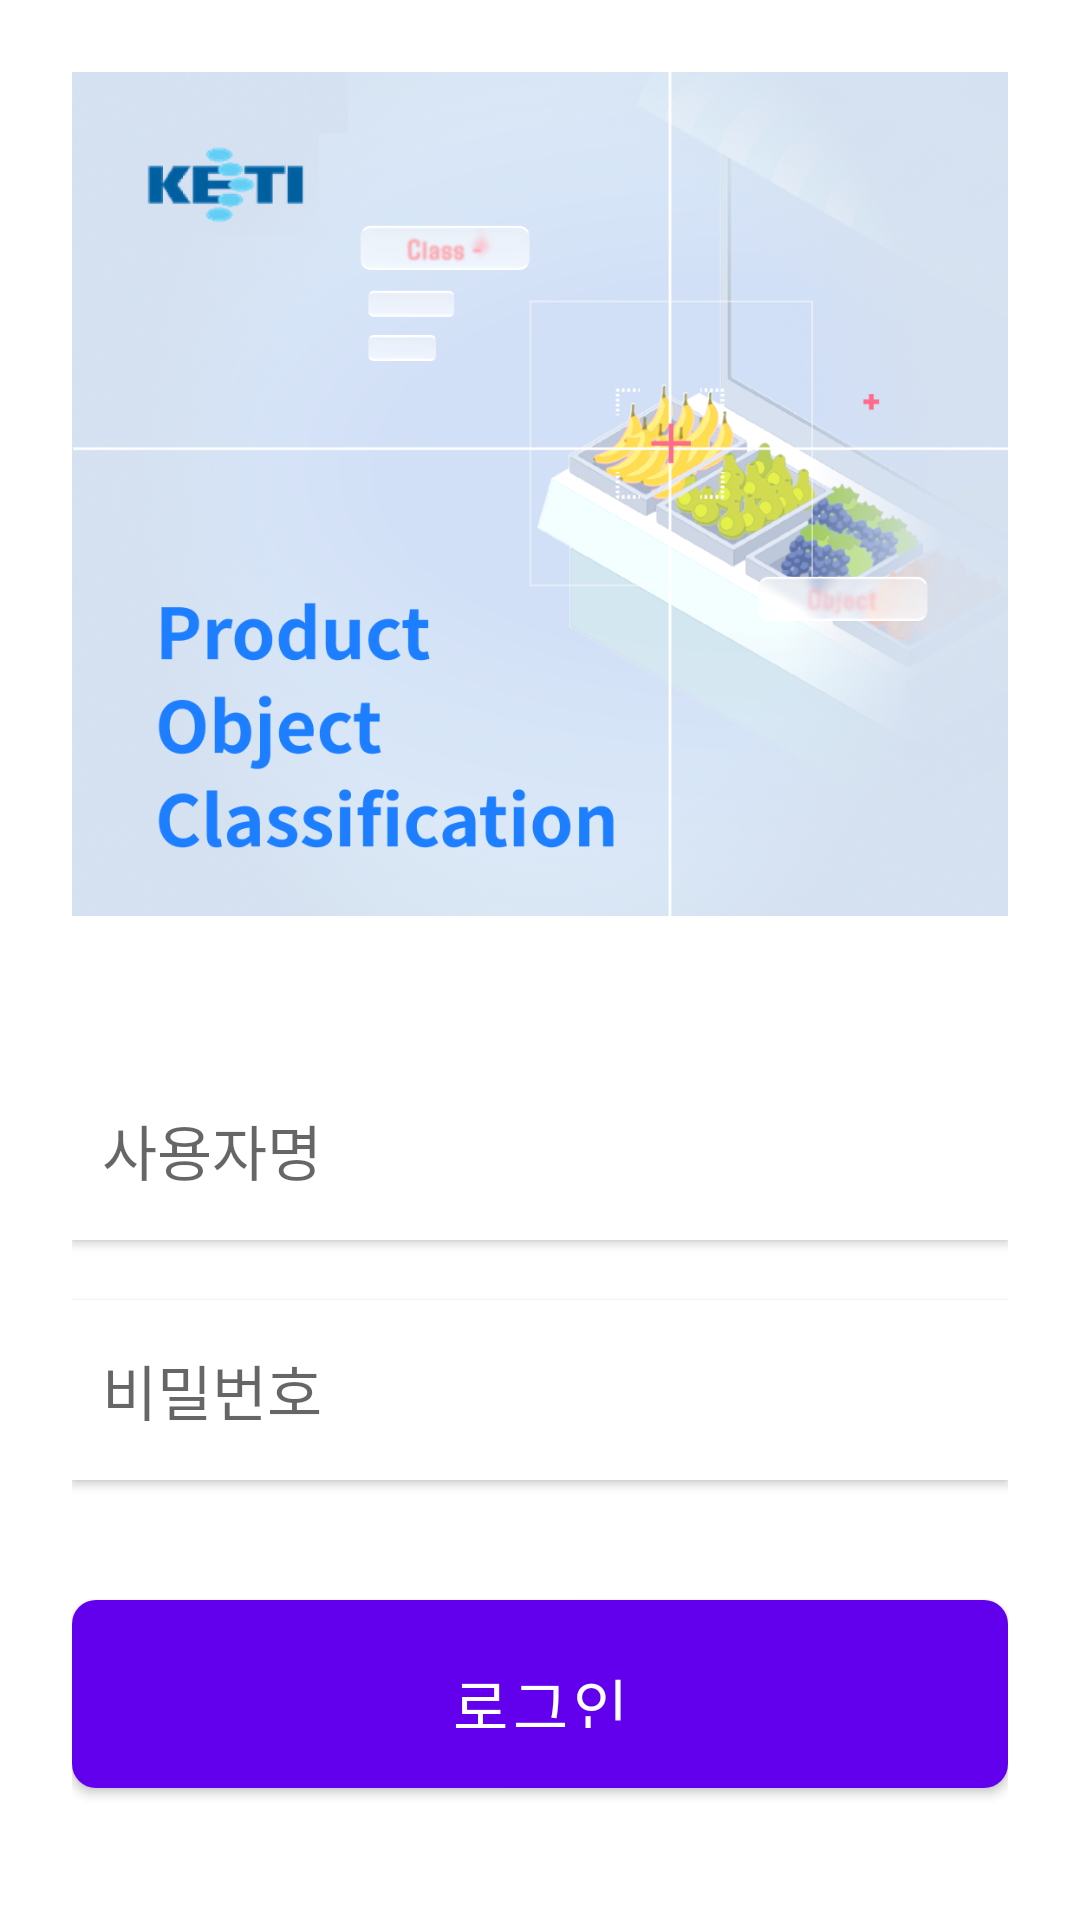

This screen was rendered from an Android layout file. Write that file and the resources it references.
<!-- AndroidManifest.xml: application theme Theme.EdgeAIApp -->
<!-- res/layout/activity_login.xml -->
<LinearLayout xmlns:android="http://schemas.android.com/apk/res/android"
    android:layout_width="match_parent"
    android:layout_height="match_parent"
    android:background="@android:color/white"
    android:orientation="vertical">

    
    <LinearLayout
        android:layout_width="match_parent"
        android:layout_height="174dp"
        android:layout_weight="1"
        android:gravity="center"
        android:orientation="vertical"
        android:padding="24dp">

        <ImageView
            android:layout_width="match_parent"
            android:layout_height="0dp"
            android:layout_weight="1"
            android:background="@android:color/transparent"
            android:contentDescription="앱 로고"
            android:scaleType="centerCrop"
            android:src="@drawable/meun_bg" />

    </LinearLayout>

    
    <LinearLayout
        android:layout_width="match_parent"
        android:layout_height="0dp"
        android:layout_weight="2"
        android:gravity="center"
        android:orientation="vertical"
        android:padding="24dp">

        

        

        

        
        <EditText
            android:id="@+id/usernameEditText"
            android:layout_width="match_parent"
            android:layout_height="60dp"
            android:layout_marginBottom="20dp"
            android:background="@android:color/white"
            android:elevation="2dp"
            android:hint="사용자명"
            android:inputType="text"
            android:minHeight="60dp"
            android:padding="10dp"
            android:textColor="#FB000000"
            android:textSize="20sp" />

        <EditText
            android:id="@+id/passwordEditText"
            android:layout_width="match_parent"
            android:layout_height="60dp"
            android:layout_marginBottom="40dp"
            android:background="@android:color/white"
            android:elevation="2dp"
            android:hint="비밀번호"
            android:inputType="textPassword"
            android:minHeight="60dp"
            android:padding="10dp"
            android:textColor="#000000"
            android:textSize="20sp" />

        <Button
            android:id="@+id/loginButton"
            android:layout_width="match_parent"
            android:layout_height="wrap_content"
            android:elevation="2dp"
            android:minHeight="60dp"
            android:padding="20dp"
            android:text="로그인"
            android:textSize="20sp"
            android:layout_marginBottom="20dp"
            style="@style/BlueButton" />

        
        <Button
            android:id="@+id/btnSettings"
            android:layout_width="match_parent"
            android:layout_height="wrap_content"
            android:background="@android:color/darker_gray"
            android:elevation="2dp"
            android:minHeight="50dp"
            android:padding="15dp"
            android:text="엣지서버 설정"
            android:textColor="@android:color/white"
            android:textSize="16sp" />

    </LinearLayout>

</LinearLayout>
<!-- resources referenced by this layout -->
<resources>
  <!-- drawable meun_bg: png bitmap (drawable, 896875 bytes) -->
  <style name="BlueButton" parent="Widget.MaterialComponents.Button">
          <item name="android:background">@drawable/button_blue_background</item>
          <item name="android:textColor">@color/button_text_white</item>
          <item name="android:textAllCaps">false</item>
          <item name="android:textSize">16sp</item>
          <item name="android:fontFamily">sans-serif-medium</item>
          <item name="android:elevation">4dp</item>
      </style>
  <style name="Theme.EdgeAIApp" parent="Theme.MaterialComponents.DayNight.DarkActionBar">
          <item name="colorPrimary">@color/purple_500</item>
          <item name="colorPrimaryVariant">@color/purple_700</item>
          <item name="colorOnPrimary">@color/white</item>
          <item name="colorSecondary">@color/teal_200</item>
          <item name="colorSecondaryVariant">@color/teal_700</item>
          <item name="colorOnSecondary">@color/black</item>
          <item name="android:statusBarColor">@color/purple_700</item>
          
          
          <item name="android:textColorPrimary">@color/text_primary</item>
          <item name="android:textColorSecondary">@color/text_secondary</item>
          <item name="android:textColorTertiary">@color/text_tertiary</item>
          <item name="android:textColor">@color/text_primary</item>
      </style>
  <!-- drawable button_blue_background (drawable) -->
  <?xml version="1.0" encoding="utf-8"?>
  <selector xmlns:android="http://schemas.android.com/apk/res/android">
      
      <item android:state_pressed="true">
          <shape android:shape="rectangle">
              <solid android:color="@color/button_blue_dark" />
              <corners android:radius="8dp" />
          </shape>
      </item>
      
      
      <item android:state_enabled="false">
          <shape android:shape="rectangle">
              <solid android:color="@color/text_tertiary" />
              <corners android:radius="8dp" />
          </shape>
      </item>
      
      
      <item>
          <shape android:shape="rectangle">
              <solid android:color="@color/button_blue_primary" />
              <corners android:radius="8dp" />
          </shape>
      </item>
  </selector>
  <color name="button_text_white">#FFFFFF</color>
  <color name="purple_500">#6200EE</color>
  <color name="purple_700">#3700B3</color>
  <color name="white">#FFFFFF</color>
  <color name="teal_200">#03DAC5</color>
  <color name="teal_700">#018786</color>
  <color name="black">#000000</color>
  <color name="text_primary">#212121</color>
  <color name="text_secondary">#757575</color>
  <color name="text_tertiary">#9E9E9E</color>
  <color name="button_blue_dark">#1976D2</color>
  <color name="button_blue_primary">#2196F3</color>
</resources>
